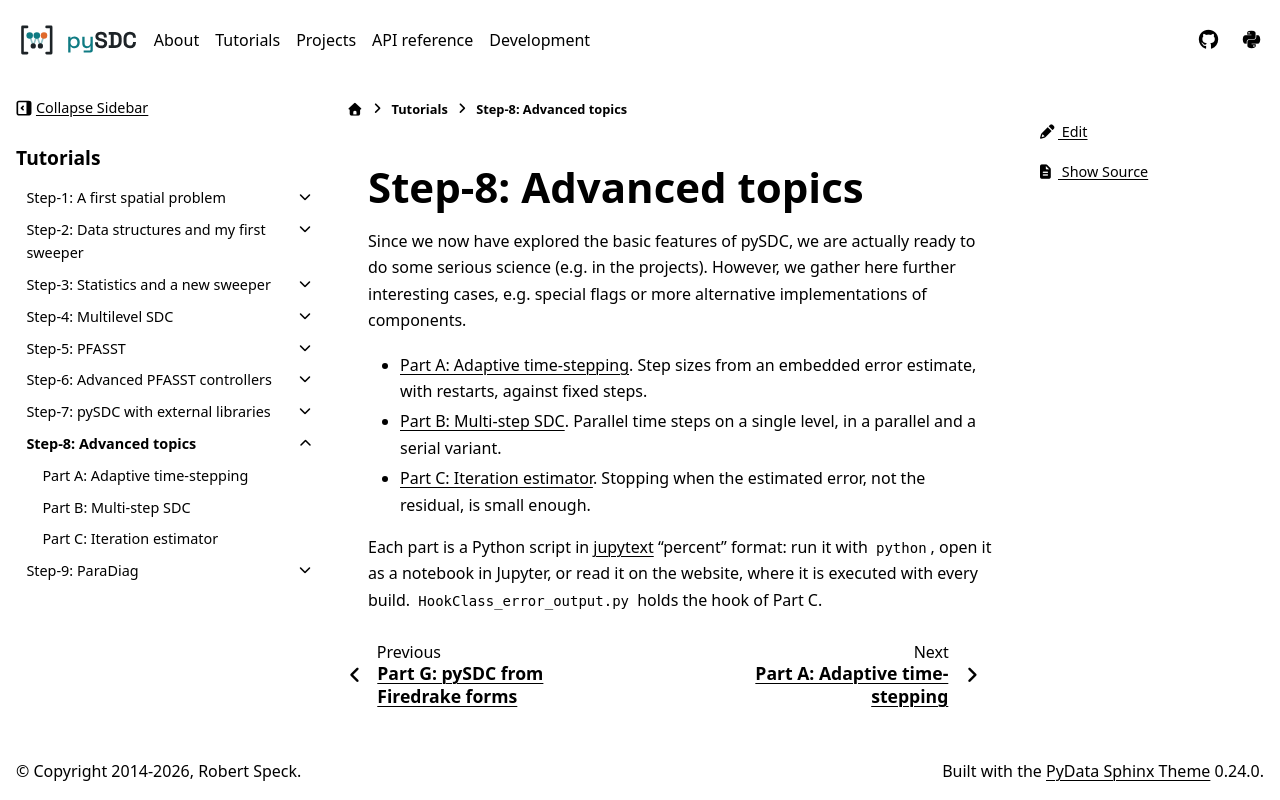

repository: Parallel-in-Time/pySDC · page: tutorial/step_8.html · generator: sphinx

Step-8: Advanced topics
=======================

Since we now have explored the basic features of pySDC, we are actually ready to do some serious science (e.g. in the
projects). However, we gather here further interesting cases, e.g. special flags or more alternative implementations
of components.

- **Part A: Adaptive time-stepping.** Step sizes from an embedded error estimate, with restarts, against fixed steps.
- **Part B: Multi-step SDC.** Parallel time steps on a single level, in a parallel and a serial variant.
- **Part C: Iteration estimator.** Stopping when the estimated error, not the residual, is small enough.

Each part is a Python script in `jupytext <https://jupytext.readthedocs.io>`_ "percent" format: run it with
``python``, open it as a notebook in Jupyter, or read it on the website, where it is executed with every build.
``HookClass_error_output.py`` holds the hook of Part C.
